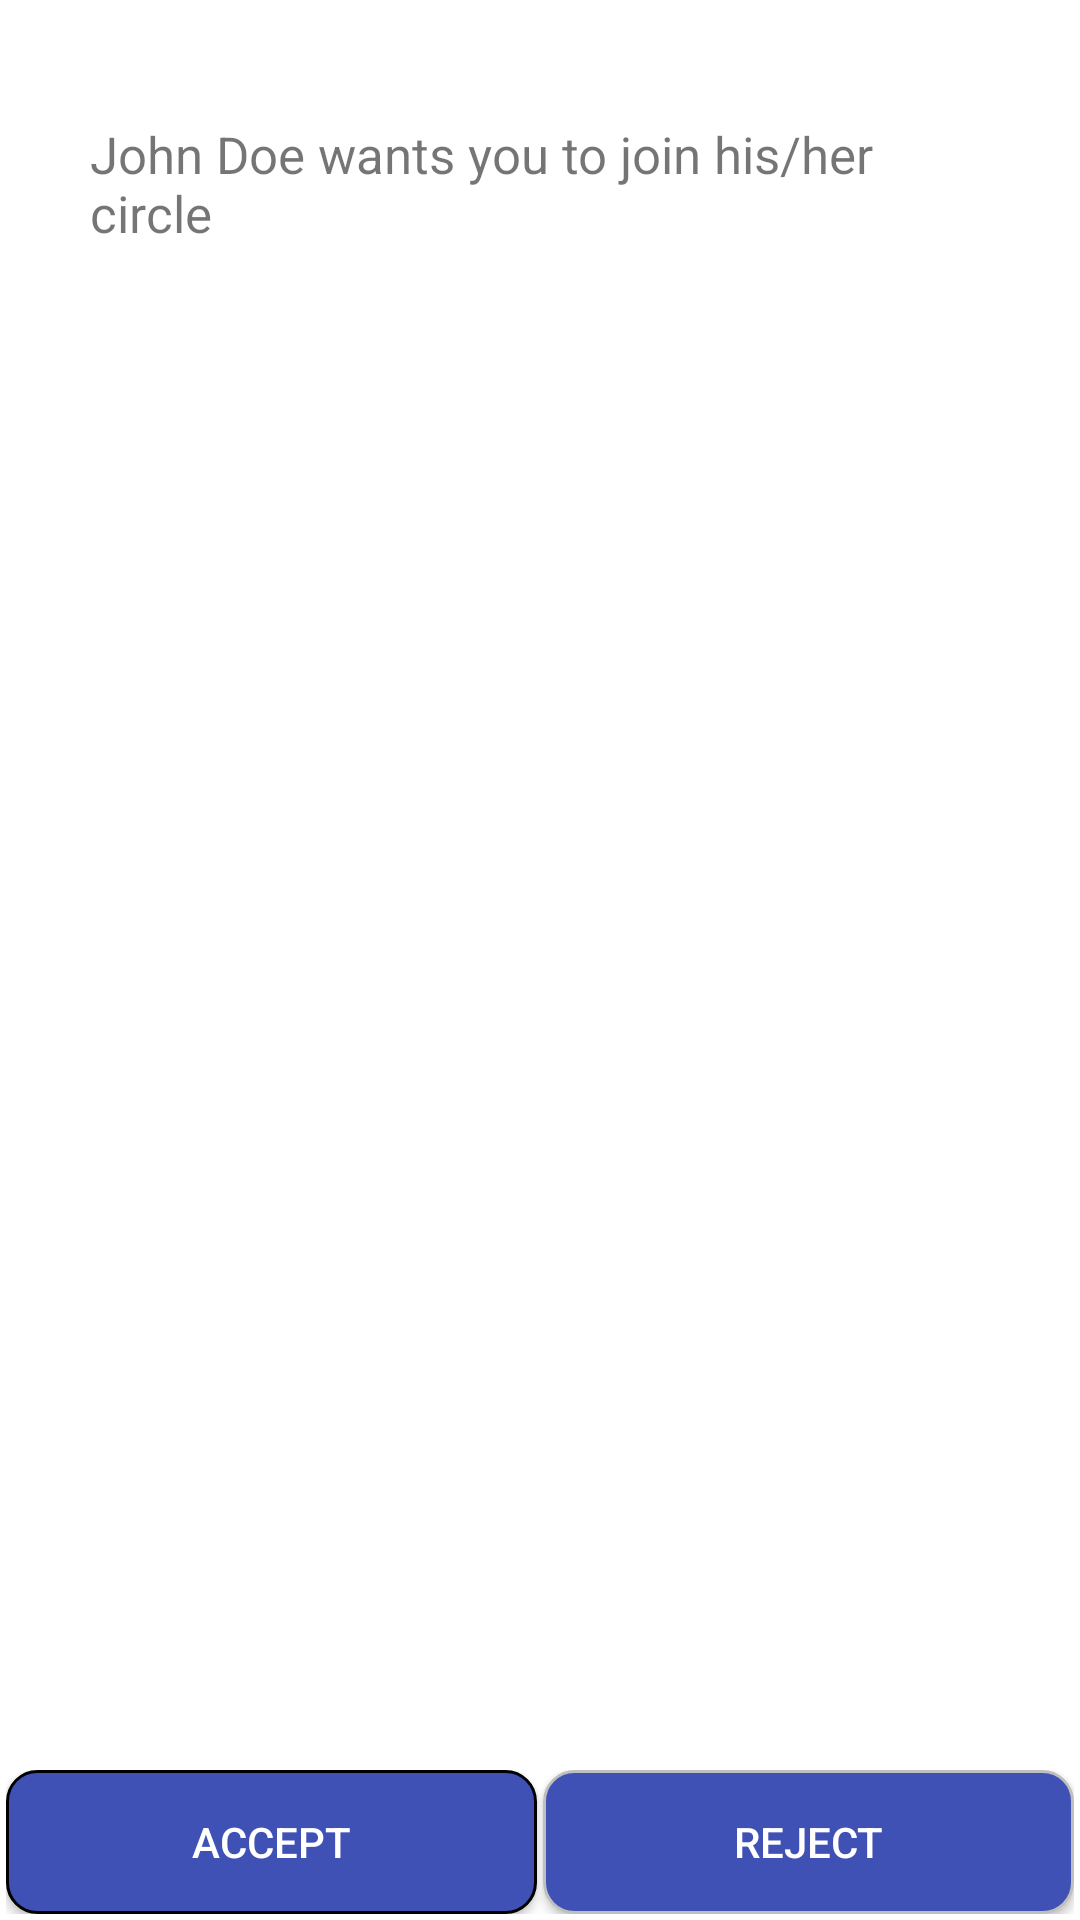

Reconstruct the res/layout file that produces this screen, plus the resources it refers to.
<!-- AndroidManifest.xml: application theme AppTheme -->
<!-- res/layout/activity_accept_invitation.xml -->
<?xml version="1.0" encoding="utf-8"?>
<RelativeLayout xmlns:android="http://schemas.android.com/apk/res/android"
    xmlns:tools="http://schemas.android.com/tools"
    android:layout_width="match_parent"
    android:layout_height="match_parent">

    <ScrollView
        android:layout_width="match_parent"
        android:layout_height="match_parent"
        android:background="@color/white">

        <LinearLayout
            android:id="@+id/main_rel_layout"
            android:layout_width="match_parent"
            android:layout_height="match_parent"
            android:layout_marginTop="10dp"
            android:orientation="vertical"
            android:padding="30dp"

            tools:context=".activities.StartActivity">


            <TextView
                android:id="@+id/john"
                android:layout_width="wrap_content"
                android:layout_height="wrap_content"
                android:layout_gravity="center_horizontal"
                android:text="John Doe wants you to join his/her circle"
                android:textSize="17sp"></TextView>

         </LinearLayout>

    </ScrollView>

    <LinearLayout
        android:layout_width="match_parent"
        android:layout_margin="2dp"
        android:layout_height="wrap_content"
        android:weightSum="2"
        android:layout_alignParentBottom="true"
        android:orientation="horizontal">

        <Button
            android:id="@+id/startSignIn_btn"
            android:layout_width="wrap_content"
            android:layout_weight="1"
            android:layout_height="wrap_content"
            android:layout_gravity="center_horizontal"
            android:background="@drawable/accent_rounded_button"
            android:text="ACCEPT"
            android:textColor="#FFF" android:layout_marginRight="1dp"/>

        <Button
            android:id="@+id/registerbtn"
            android:layout_width="wrap_content"
            android:layout_height="wrap_content"
            android:layout_gravity="center_horizontal"
            android:background="@drawable/grey"
            android:text="REJECT"
            android:layout_marginLeft="1dp"
            android:layout_weight="1"
            android:textColor="@color/white" />
    </LinearLayout>
</RelativeLayout>
<!-- resources referenced by this layout -->
<resources>
  <color name="white">#fff</color>
  <!-- drawable accent_rounded_button (drawable-v24) -->
  <?xml version="1.0" encoding="utf-8"?>
  <selector xmlns:android="http://schemas.android.com/apk/res/android">
  
      <item
          android:state_pressed="true">
          <shape>
              <solid android:color="@color/colorPrimaryDark" />
              <stroke android:width="1dp" android:color="@color/black" />
              <corners android:radius="10dp" />
              <padding android:right="5dp" />
  
              <padding android:left="5dp" />
          </shape>
      </item>
      <item>
          <shape>
              <solid
                  android:color="@color/colorAccent"/>
              <stroke android:width="1dp" android:color="@color/black" />
              <corners
                  android:radius="10dp"/>
          </shape>
      </item>
  
  
  </selector>
  <!-- drawable grey (drawable-v24) -->
  <?xml version="1.0" encoding="utf-8"?>
  <selector xmlns:android="http://schemas.android.com/apk/res/android">
  
      <item android:state_pressed="true">
          <shape>
              <solid android:color="@color/colorPrimary" />
              <stroke android:width="0.4dp" android:color="@color/black" />
              <corners android:radius="10dp" />
              <padding android:right="5dp" />
  
              <padding android:left="5dp" />
          </shape>
      </item>
      <item>
          <shape>
              <solid android:color="@color/colorPrimary" />
              <stroke android:width="1.0dp" android:color="@color/grey" />
              <corners android:radius="10dp" />
          </shape>
      </item>
  
  
  </selector>
  <style name="AppTheme" parent="Theme.AppCompat.Light.NoActionBar">
          
          <item name="colorPrimary">@color/colorPrimary</item>
          <item name="colorPrimaryDark">@color/colorPrimaryDark</item>
          <item name="colorAccent">@color/colorAccent</item>
          <item name="android:windowActivityTransitions">true</item>
      </style>
  <color name="colorPrimaryDark">#303F9F</color>
  <color name="black">#000</color>
  <color name="colorAccent">#3F51B5</color>
  <color name="colorPrimary">#3F51B5</color>
  <color name="grey">#bfbfbf</color>
</resources>
